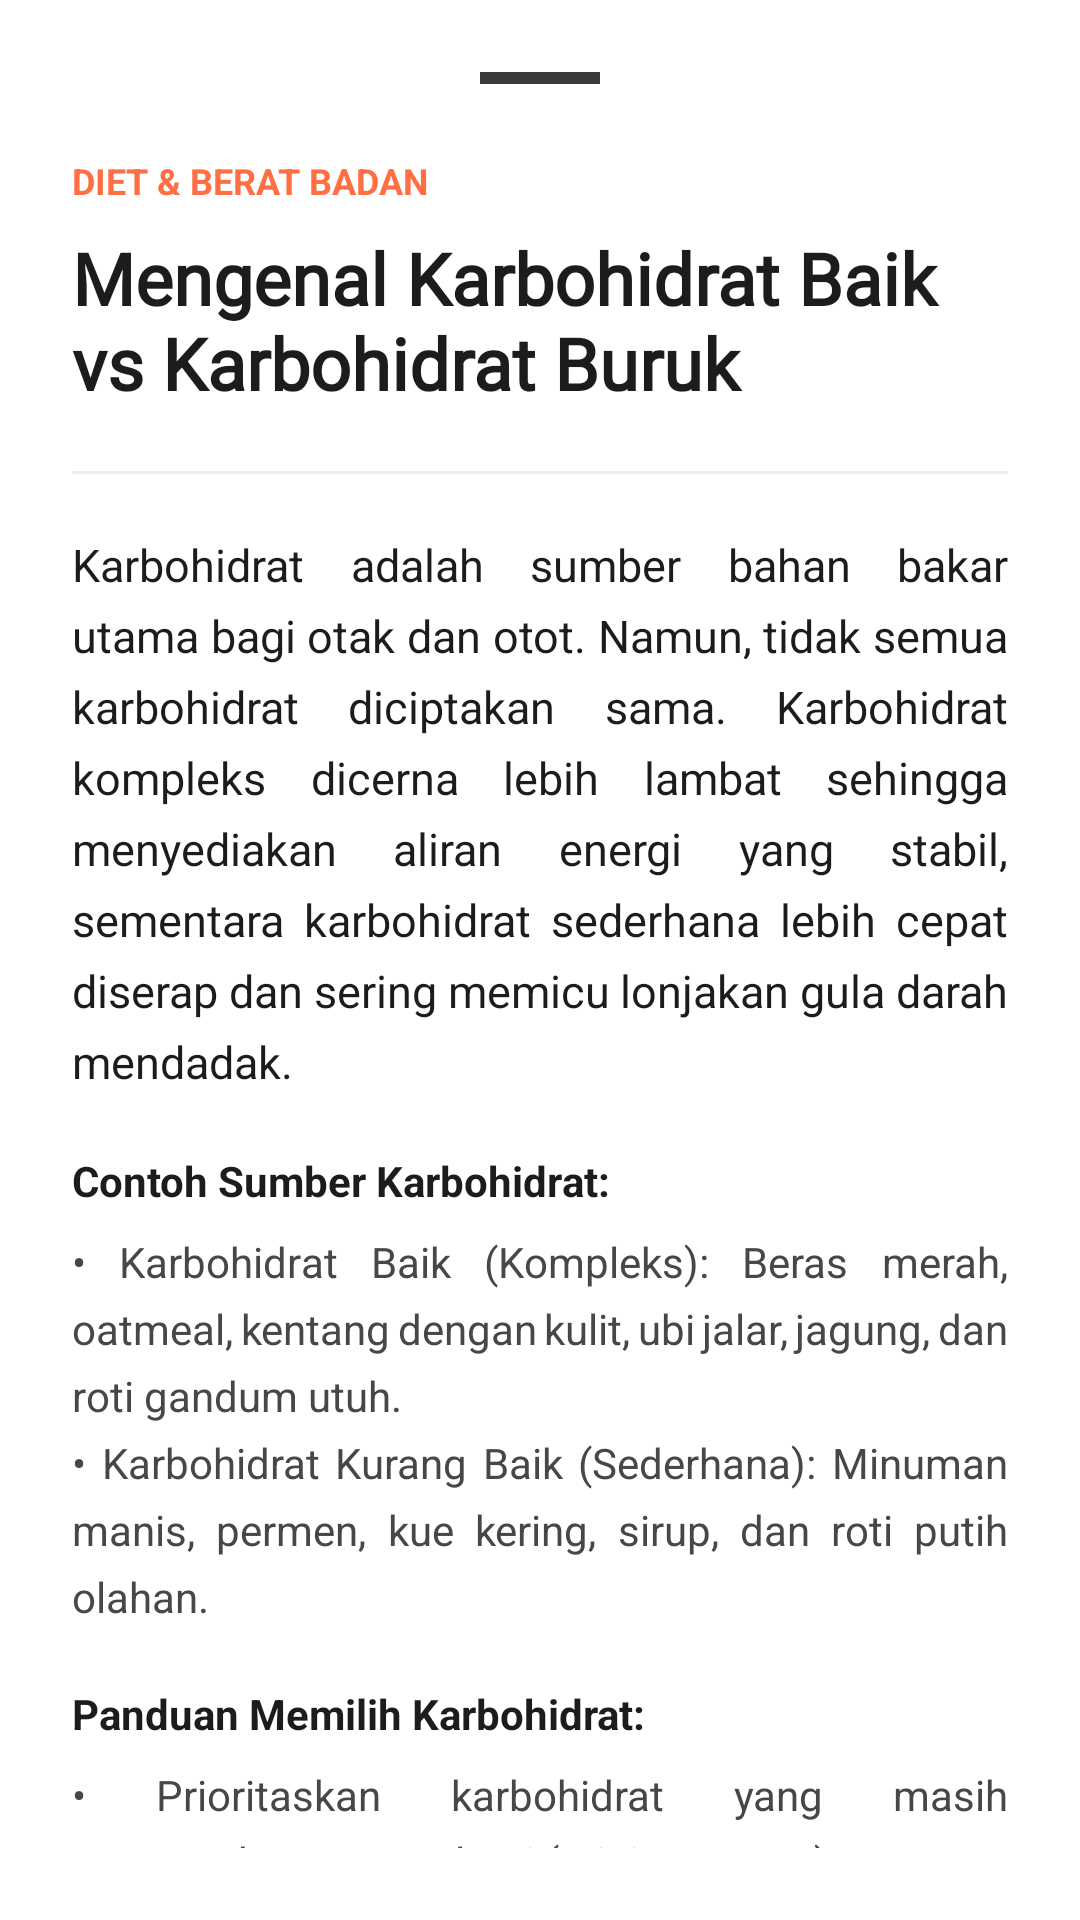

Produce the Android XML layout that renders to this screen, including the resource entries it uses.
<!-- AndroidManifest.xml: application theme Theme.Nutriscan -->
<!-- res/layout/layout_article_karbo.xml -->
<?xml version="1.0" encoding="utf-8"?>
<androidx.core.widget.NestedScrollView xmlns:android="http://schemas.android.com/apk/res/android"
    xmlns:app="http://schemas.android.com/apk/res-auto"
    android:layout_width="match_parent"
    android:layout_height="match_parent"
    android:background="@android:color/white"
    android:padding="24dp">

    <LinearLayout
        android:layout_width="match_parent"
        android:layout_height="wrap_content"
        android:orientation="vertical">

        
        <View
            android:layout_width="40dp"
            android:layout_height="4dp"
            android:layout_gravity="center_horizontal"
            android:layout_marginBottom="24dp"
            android:background="#3A3A3C" />

        <TextView
            android:layout_width="wrap_content"
            android:layout_height="wrap_content"
            android:text="@string/tag_diet_berat_badan"
            android:textColor="@color/orange_accent"
            android:textSize="12sp"
            android:textStyle="bold" />

        <TextView
            android:layout_width="match_parent"
            android:layout_height="wrap_content"
            android:layout_marginTop="8dp"
            android:fontFamily="@font/spacelight"
            android:text="@string/art_karbo_title"
            android:textColor="@color/black_deep"
            android:textSize="24sp"
            android:textStyle="bold" />

        <View
            android:layout_width="match_parent"
            android:layout_height="1dp"
            android:layout_marginVertical="20dp"
            android:background="#EEEEEE" />

        <TextView
            android:layout_width="match_parent"
            android:layout_height="wrap_content"
            android:justificationMode="inter_word"
            android:lineSpacingExtra="6dp"
            android:text="@string/art_karbo_desc"
            android:textColor="@color/black_deep"
            android:textSize="15sp" />

        
        <TextView
            android:layout_width="wrap_content"
            android:layout_height="wrap_content"
            android:layout_marginTop="20dp"
            android:text="@string/art_karbo_example_label"
            android:textColor="@color/black_deep"
            android:textStyle="bold" />

        <TextView
            android:layout_width="match_parent"
            android:layout_height="wrap_content"
            android:layout_marginTop="8dp"
            android:justificationMode="inter_word"
            android:lineSpacingExtra="6dp"
            android:text="@string/art_karbo_example_desc"
            android:textColor="@color/black_soft"
            android:textSize="14sp" />

        
        <TextView
            android:layout_width="wrap_content"
            android:layout_height="wrap_content"
            android:layout_marginTop="20dp"
            android:text="@string/art_karbo_choose_label"
            android:textColor="@color/black_deep"
            android:textStyle="bold" />

        <TextView
            android:layout_width="match_parent"
            android:layout_height="wrap_content"
            android:layout_marginTop="8dp"
            android:justificationMode="inter_word"
            android:lineSpacingExtra="6dp"
            android:text="@string/art_karbo_choose_desc"
            android:textColor="@color/black_soft"
            android:textSize="14sp" />

        
        <com.google.android.material.card.MaterialCardView
            android:layout_width="match_parent"
            android:layout_height="wrap_content"
            android:layout_marginTop="24dp"
            app:cardBackgroundColor="@color/background_dark"
            app:cardCornerRadius="16dp"
            app:strokeWidth="0dp">

            <LinearLayout
                android:layout_width="match_parent"
                android:layout_height="wrap_content"
                android:orientation="vertical"
                android:padding="16dp">

                <TextView
                    android:layout_width="wrap_content"
                    android:layout_height="wrap_content"
                    android:text="@string/label_tips_penting"
                    android:textColor="@color/orange_accent"
                    android:textStyle="bold" />

                <TextView
                    android:layout_width="match_parent"
                    android:layout_height="wrap_content"
                    android:layout_marginTop="8dp"
                    android:justificationMode="inter_word"
                    android:text="@string/art_karbo_tips"
                    android:textColor="@color/white"
                    android:textSize="13sp" />
            </LinearLayout>
        </com.google.android.material.card.MaterialCardView>

        
        <com.google.android.material.button.MaterialButton
            android:id="@+id/btn_close_karbo"
            android:layout_width="match_parent"
            android:layout_height="56dp"
            android:layout_marginTop="32dp"
            android:layout_marginBottom="24dp"
            android:text="@string/btn_ready_karbo"
            android:textAllCaps="false"
            android:textColor="@color/white"
            android:textStyle="bold"
            app:backgroundTint="@color/orange_accent"
            app:cornerRadius="16dp" />

    </LinearLayout>
</androidx.core.widget.NestedScrollView>
<!-- resources referenced by this layout -->
<resources>
  <color name="background_dark">#1C1C1E</color>
  <color name="black_deep">#1A1C1E</color>
  <color name="black_soft">#454749</color>
  <color name="orange_accent">#FF6F43</color>
  <color name="white">#FFFFFF</color>
  <string name="art_karbo_choose_desc">• Prioritaskan karbohidrat yang masih mengandung serat alami (minim proses).\n• Perbanyak konsumsi sayuran dan biji-bijian sebagai sumber serat tambahan.\n• Batasi makanan yang mengandung banyak gula tambahan tersembunyi.</string>
  <string name="art_karbo_choose_label">Panduan Memilih Karbohidrat:</string>
  <string name="art_karbo_desc">Karbohidrat adalah sumber bahan bakar utama bagi otak dan otot. Namun, tidak semua karbohidrat diciptakan sama. Karbohidrat kompleks dicerna lebih lambat sehingga menyediakan aliran energi yang stabil, sementara karbohidrat sederhana lebih cepat diserap dan sering memicu lonjakan gula darah mendadak.</string>
  <string name="art_karbo_example_desc">• Karbohidrat Baik (Kompleks): Beras merah, oatmeal, kentang dengan kulit, ubi jalar, jagung, dan roti gandum utuh.\n• Karbohidrat Kurang Baik (Sederhana): Minuman manis, permen, kue kering, sirup, dan roti putih olahan.</string>
  <string name="art_karbo_example_label">Contoh Sumber Karbohidrat:</string>
  <string name="art_karbo_tips">Anda tidak perlu menghindari karbohidrat sepenuhnya. Kuncinya adalah memilih karbohidrat kompleks agar energi Anda tetap stabil sepanjang hari dan rasa kenyang bertahan jauh lebih lama.</string>
  <string name="art_karbo_title">Mengenal Karbohidrat Baik vs Karbohidrat Buruk</string>
  <string name="btn_ready_karbo">Siap Pilih Karbo Baik!</string>
  <string name="label_tips_penting">💡 Tips Penting</string>
  <string name="tag_diet_berat_badan">DIET &amp; BERAT BADAN</string>
  <style name="Theme.Nutriscan" parent="Base.Theme.Nutriscan" />
  <style name="Base.Theme.Nutriscan" parent="Theme.Material3.DayNight.NoActionBar">
          
      </style>
</resources>
